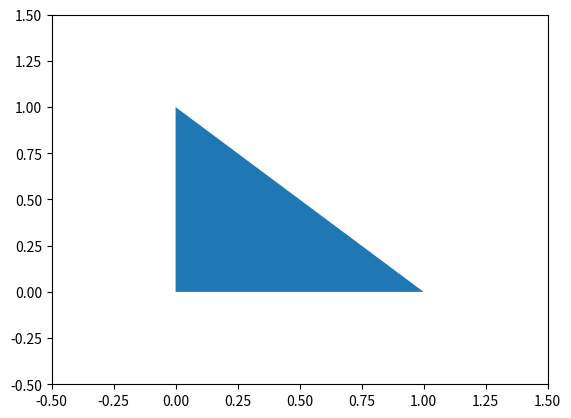

Generate this figure with matplotlib:
# -*- coding: utf-8 -*-
"""Challenging problem.ipynb

Automatically generated by Colaboratory.

Original file is located at
    https://colab.research.google.com/<link-removed>
"""

import numpy as np
import matplotlib.pyplot as plt
from matplotlib.patches import Polygon
pts = np.array([[0.25,0.25], [0.25,0.5], [0.5,0.25]])
p = Polygon(pts, closed=False)
ax = plt.gca()
ax.add_patch(p)
ax.set_xlim(0,0.75)
ax.set_ylim(0,0.75)
plt.show()

import numpy as np
import matplotlib.pyplot as plt
from matplotlib.patches import Polygon
pts = np.array([[0,0], [0,1], [1,0]])
p = Polygon(pts, closed=False)
ax = plt.gca()
ax.add_patch(p)
ax.set_xlim(-0.5,1.5)
ax.set_ylim(-0.5,1.5)
plt.show()